Labelled photos from "classify_yolo_data", an image-classification folder in tymfly7/Berth. The possible labels are: occupied, vacant.

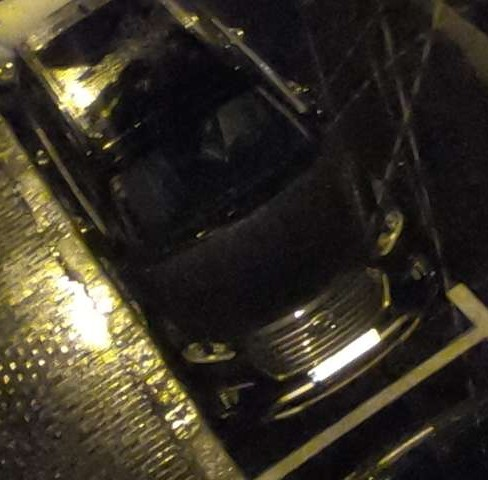
Label: occupied

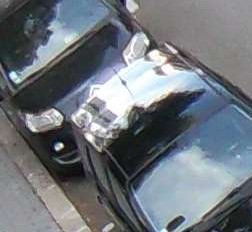
Label: occupied

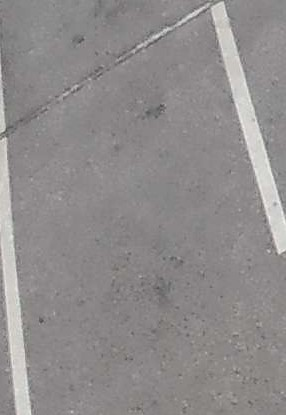
Label: vacant

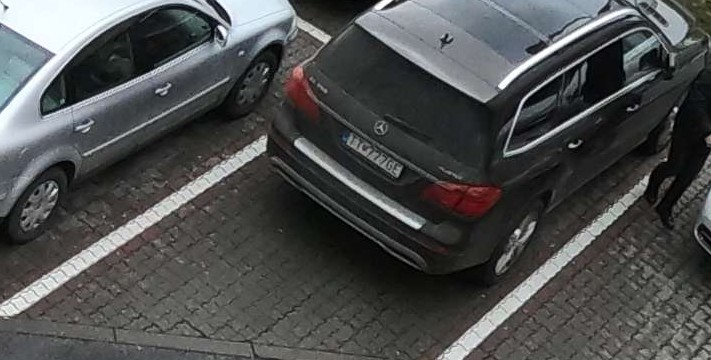
Label: occupied

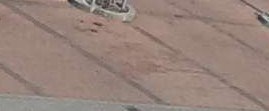
Label: vacant

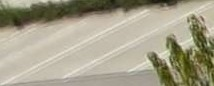
Label: vacant
